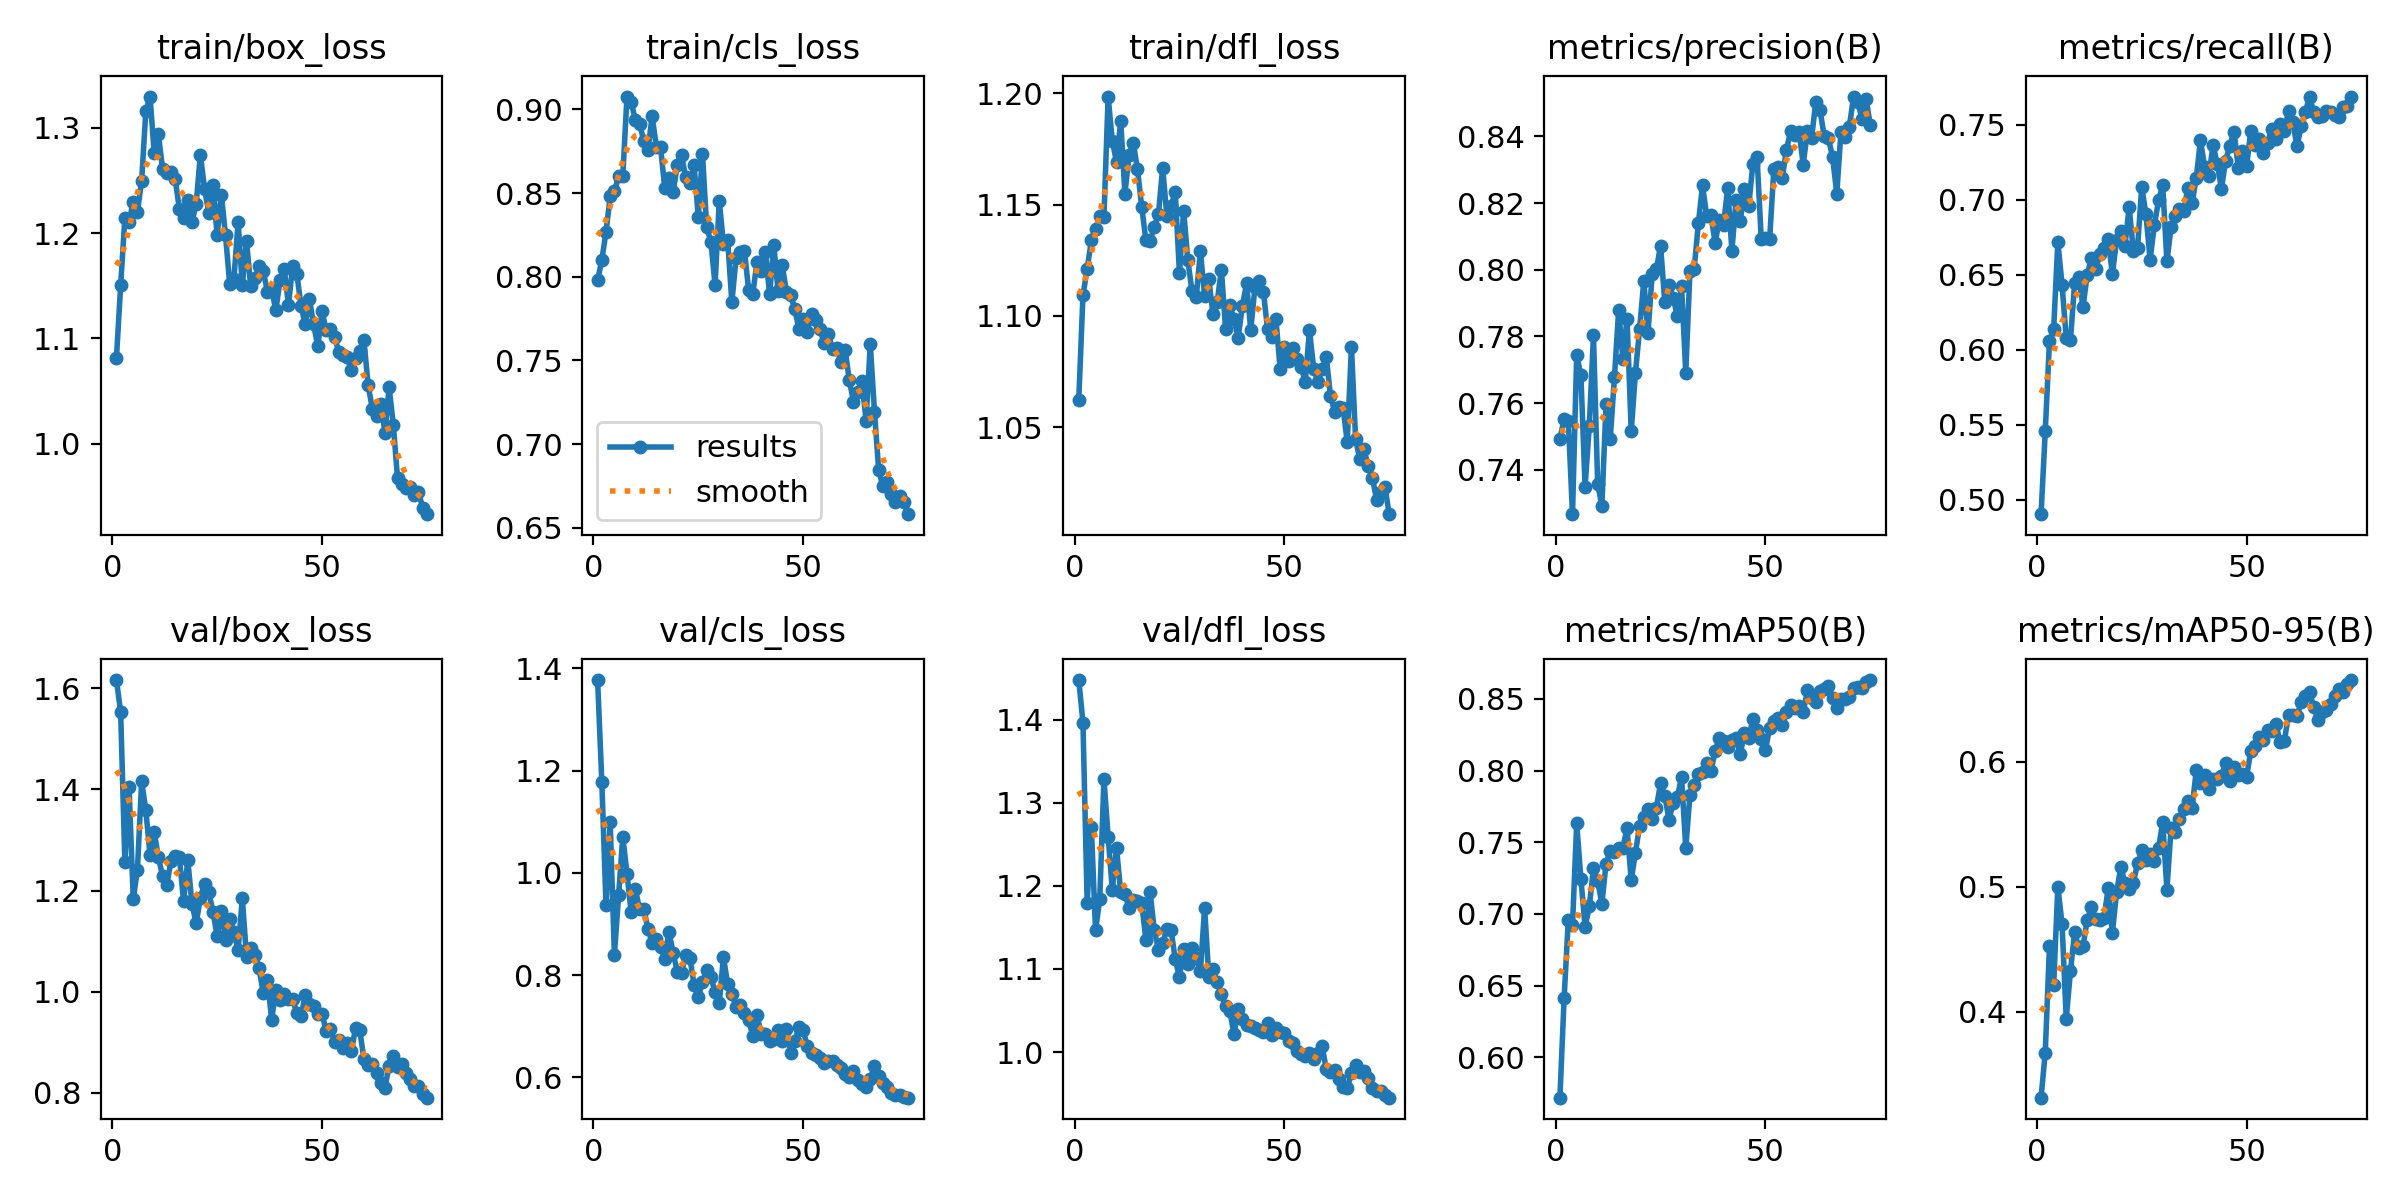

The file beside this chart, header and first rows:
epoch, time, train/box_loss, train/cls_loss, train/dfl_loss, metrics/precision(B), metrics/recall(B), metrics/mAP50(B), metrics/mAP50-95(B), val/box_loss, val/cls_loss, val/dfl_loss, lr/pg0, lr/pg1, lr/pg2
1, 31.48, 1.082, 0.798, 1.062, 0.7493, 0.4904, 0.5718, 0.3311, 1.616, 1.377, 1.448, 0.0874, 0.0014, 0.0014
2, 41.35, 1.15, 0.81, 1.109, 0.7552, 0.5457, 0.641, 0.3673, 1.553, 1.179, 1.397, 0.07386, 0.002862, 0.002862
3, 50.36, 1.215, 0.8267, 1.121, 0.7547, 0.6055, 0.6958, 0.4523, 1.257, 0.9367, 1.18, 0.06028, 0.004284, 0.004284
4, 57.8, 1.211, 0.8483, 1.134, 0.7267, 0.6136, 0.692, 0.4211, 1.405, 1.1, 1.271, 0.04667, 0.005666, 0.005666
5, 66.38, 1.23, 0.851, 1.139, 0.7743, 0.672, 0.7631, 0.5001, 1.183, 0.8394, 1.146, 0.03301, 0.007009, 0.007009
6, 74.35, 1.22, 0.8603, 1.145, 0.7685, 0.6435, 0.7246, 0.4704, 1.241, 0.9558, 1.184, 0.01931, 0.008313, 0.008313
7, 81.68, 1.25, 0.8601, 1.144, 0.7349, 0.6076, 0.691, 0.3942, 1.416, 1.071, 1.329, 0.009208, 0.009208, 0.009208
8, 88.79, 1.316, 0.9077, 1.198, 0.753, 0.6062, 0.7052, 0.4322, 1.359, 0.9987, 1.259, 0.009076, 0.009076, 0.009076
9, 96.67, 1.33, 0.9045, 1.178, 0.7803, 0.6443, 0.7318, 0.4638, 1.27, 0.9227, 1.195, 0.008944, 0.008944, 0.008944
10, 104.2, 1.276, 0.8935, 1.169, 0.7359, 0.6484, 0.7233, 0.4507, 1.316, 0.9684, 1.246, 0.008812, 0.008812, 0.008812
11, 112, 1.294, 0.8914, 1.188, 0.7292, 0.6286, 0.707, 0.4524, 1.265, 0.9286, 1.192, 0.00868, 0.00868, 0.00868
12, 119.5, 1.261, 0.8814, 1.155, 0.7597, 0.6501, 0.7351, 0.4734, 1.229, 0.9301, 1.19, 0.008548, 0.008548, 0.008548
13, 127.5, 1.257, 0.8759, 1.172, 0.7493, 0.6611, 0.7438, 0.4837, 1.211, 0.8906, 1.173, 0.008416, 0.008416, 0.008416
14, 134.9, 1.258, 0.8959, 1.178, 0.7678, 0.6536, 0.7433, 0.4741, 1.259, 0.8631, 1.184, 0.008284, 0.008284, 0.008284
15, 143.7, 1.251, 0.8778, 1.166, 0.7879, 0.6635, 0.7459, 0.4738, 1.268, 0.8709, 1.182, 0.008152, 0.008152, 0.008152
16, 151.3, 1.223, 0.8776, 1.149, 0.7734, 0.668, 0.7462, 0.475, 1.266, 0.8546, 1.179, 0.00802, 0.00802, 0.00802
17, 158.7, 1.215, 0.8532, 1.134, 0.7853, 0.6739, 0.7597, 0.4988, 1.178, 0.832, 1.135, 0.007888, 0.007888, 0.007888
18, 166.9, 1.231, 0.8589, 1.134, 0.7516, 0.6503, 0.7234, 0.4633, 1.261, 0.8851, 1.193, 0.007756, 0.007756, 0.007756
19, 174.7, 1.211, 0.8505, 1.14, 0.769, 0.6733, 0.7427, 0.4955, 1.173, 0.8435, 1.147, 0.007624, 0.007624, 0.007624
20, 182.1, 1.228, 0.8671, 1.146, 0.7823, 0.6794, 0.7615, 0.5155, 1.135, 0.8066, 1.123, 0.007492, 0.007492, 0.007492
21, 189.5, 1.274, 0.8727, 1.166, 0.7967, 0.6692, 0.7679, 0.5033, 1.185, 0.8041, 1.131, 0.00736, 0.00736, 0.00736
22, 197, 1.242, 0.8596, 1.145, 0.781, 0.6952, 0.7731, 0.498, 1.213, 0.8397, 1.148, 0.007228, 0.007228, 0.007228
23, 204.4, 1.219, 0.8558, 1.149, 0.7987, 0.6658, 0.7663, 0.5034, 1.197, 0.8336, 1.147, 0.007096, 0.007096, 0.007096
24, 211.8, 1.246, 0.8666, 1.156, 0.8002, 0.6679, 0.7741, 0.5188, 1.158, 0.7803, 1.112, 0.006964, 0.006964, 0.006964
25, 219.5, 1.198, 0.8359, 1.119, 0.8072, 0.7087, 0.7914, 0.5292, 1.11, 0.7564, 1.09, 0.006832, 0.006832, 0.006832
26, 227.5, 1.237, 0.8733, 1.147, 0.7902, 0.6902, 0.7824, 0.5218, 1.16, 0.7869, 1.124, 0.0067, 0.0067, 0.0067
27, 235.5, 1.198, 0.8298, 1.125, 0.7953, 0.6601, 0.7659, 0.5265, 1.103, 0.8091, 1.106, 0.006568, 0.006568, 0.006568
28, 243.5, 1.151, 0.8209, 1.111, 0.7917, 0.683, 0.7773, 0.5203, 1.145, 0.7969, 1.125, 0.006436, 0.006436, 0.006436
29, 250.3, 1.157, 0.7951, 1.108, 0.7861, 0.6995, 0.7815, 0.531, 1.118, 0.766, 1.113, 0.006304, 0.006304, 0.006304
30, 257.1, 1.21, 0.8454, 1.129, 0.795, 0.7096, 0.7954, 0.5518, 1.082, 0.7458, 1.097, 0.006172, 0.006172, 0.006172
31, 264.3, 1.15, 0.8195, 1.109, 0.7691, 0.6589, 0.7459, 0.4975, 1.185, 0.8356, 1.174, 0.00604, 0.00604, 0.00604
32, 271, 1.192, 0.8222, 1.117, 0.7997, 0.6819, 0.7827, 0.5474, 1.069, 0.7823, 1.091, 0.005908, 0.005908, 0.005908
33, 277.4, 1.15, 0.7847, 1.101, 0.8002, 0.6895, 0.79, 0.5438, 1.086, 0.7633, 1.1, 0.005776, 0.005776, 0.005776
34, 283.8, 1.157, 0.811, 1.106, 0.8139, 0.6936, 0.7978, 0.5546, 1.073, 0.7373, 1.084, 0.005644, 0.005644, 0.005644
35, 290.5, 1.168, 0.815, 1.121, 0.8253, 0.6926, 0.7988, 0.5625, 1.046, 0.7407, 1.07, 0.005512, 0.005512, 0.005512
36, 297.2, 1.164, 0.8154, 1.094, 0.816, 0.7077, 0.8055, 0.5685, 0.997, 0.725, 1.055, 0.00538, 0.00538, 0.00538
37, 303.7, 1.144, 0.7922, 1.105, 0.8165, 0.6978, 0.7996, 0.5633, 1.022, 0.7123, 1.05, 0.005248, 0.005248, 0.005248
38, 310.2, 1.146, 0.7899, 1.099, 0.8081, 0.7145, 0.8134, 0.5932, 0.9447, 0.6813, 1.022, 0.005116, 0.005116, 0.005116
39, 316.6, 1.127, 0.8091, 1.09, 0.8149, 0.7396, 0.8228, 0.5828, 1.004, 0.7212, 1.052, 0.004984, 0.004984, 0.004984
40, 323.2, 1.155, 0.8033, 1.105, 0.8135, 0.722, 0.8208, 0.5896, 0.9827, 0.6855, 1.04, 0.004852, 0.004852, 0.004852
41, 329.6, 1.166, 0.8151, 1.115, 0.8246, 0.7157, 0.8163, 0.578, 0.9949, 0.6841, 1.033, 0.00472, 0.00472, 0.00472
42, 336.4, 1.132, 0.7895, 1.094, 0.8057, 0.7365, 0.8214, 0.5865, 0.9866, 0.6717, 1.032, 0.004588, 0.004588, 0.004588
43, 342.8, 1.169, 0.819, 1.113, 0.821, 0.7241, 0.8228, 0.5866, 0.9852, 0.6751, 1.029, 0.004456, 0.004456, 0.004456
44, 349.3, 1.161, 0.7916, 1.116, 0.8146, 0.7075, 0.8114, 0.5887, 0.958, 0.6924, 1.026, 0.004324, 0.004324, 0.004324
45, 355.6, 1.131, 0.8073, 1.111, 0.8242, 0.7262, 0.8265, 0.5991, 0.9514, 0.6719, 1.024, 0.004192, 0.004192, 0.004192
46, 362.2, 1.113, 0.7911, 1.094, 0.819, 0.7361, 0.8229, 0.5844, 0.9934, 0.6954, 1.034, 0.00406, 0.00406, 0.00406
47, 368.7, 1.137, 0.7891, 1.091, 0.8318, 0.7455, 0.8357, 0.5957, 0.9761, 0.6478, 1.021, 0.003928, 0.003928, 0.003928
48, 375.3, 1.113, 0.7808, 1.099, 0.8338, 0.7215, 0.828, 0.5899, 0.9723, 0.6704, 1.029, 0.003796, 0.003796, 0.003796
49, 381.8, 1.093, 0.7687, 1.076, 0.8092, 0.7326, 0.8219, 0.5905, 0.9551, 0.6989, 1.024, 0.003664, 0.003664, 0.003664
50, 388.7, 1.126, 0.775, 1.086, 0.8095, 0.7223, 0.8145, 0.5881, 0.9565, 0.6919, 1.023, 0.003532, 0.003532, 0.003532
51, 395.3, 1.108, 0.7668, 1.08, 0.8092, 0.746, 0.8299, 0.6091, 0.9229, 0.6612, 1.013, 0.0034, 0.0034, 0.0034
52, 402.1, 1.109, 0.7777, 1.086, 0.8303, 0.7366, 0.8349, 0.6128, 0.9261, 0.6482, 1.011, 0.003268, 0.003268, 0.003268
53, 408.5, 1.101, 0.7743, 1.081, 0.8308, 0.7407, 0.8367, 0.6203, 0.9013, 0.6433, 1.001, 0.003136, 0.003136, 0.003136
54, 415.2, 1.087, 0.7686, 1.077, 0.8275, 0.7314, 0.8315, 0.6175, 0.9036, 0.6385, 0.9975, 0.003004, 0.003004, 0.003004
55, 421.7, 1.085, 0.7605, 1.071, 0.836, 0.738, 0.8409, 0.626, 0.8889, 0.6286, 0.9947, 0.002872, 0.002872, 0.002872
56, 428.1, 1.082, 0.7655, 1.094, 0.8416, 0.7472, 0.8457, 0.6245, 0.8979, 0.6327, 0.9993, 0.00274, 0.00274, 0.00274
57, 434.6, 1.07, 0.7567, 1.076, 0.8406, 0.7405, 0.8434, 0.6303, 0.8824, 0.6318, 0.9913, 0.002608, 0.002608, 0.002608
58, 441.4, 1.081, 0.7572, 1.07, 0.8414, 0.7505, 0.8451, 0.616, 0.9285, 0.6244, 0.9985, 0.002476, 0.002476, 0.002476
59, 448.2, 1.088, 0.7491, 1.076, 0.8316, 0.7462, 0.8406, 0.6171, 0.9241, 0.6185, 1.007, 0.002344, 0.002344, 0.002344
60, 454.9, 1.098, 0.7564, 1.082, 0.8417, 0.759, 0.8561, 0.6372, 0.8661, 0.6071, 0.9798, 0.002212, 0.002212, 0.002212
... 15 more rows
